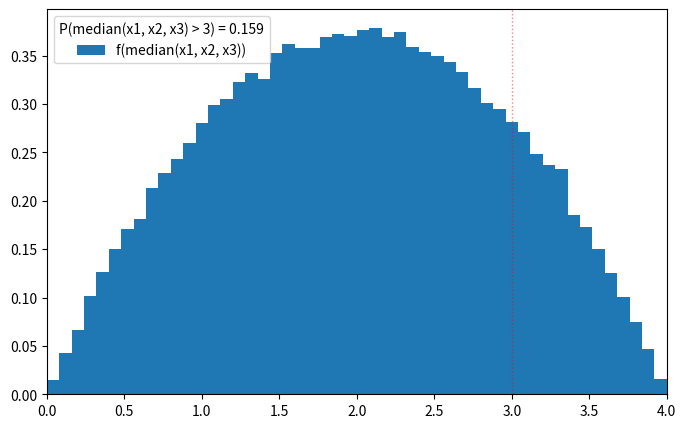

Here is the Python script that generated this plot:
"""
Median Probability
Given three random variables independently and identically distributed 
from a uniform distribution of 0 to 4, 
what is the probability that the median of them is greater than 3?
"""

import numpy as np
import matplotlib.pyplot as plt

N = 100000
P = 0

dist = []

for _ in range(N):
    values = np.random.uniform(0, 4, size=3)
    median = np.median(values)
    dist.append(median)

    if median > 3: 
        P +=1

print(f"Probability median(x1, x2, x3) > 3 = {P/N}")

fig, ax = plt.subplots(1, 1, figsize=(8, 5))
ax.hist(dist, bins=50, range=(0,4), density=True, label=f'f(median(x1, x2, x3))')
ax.axvline(3, lw=1, ls=':', color='red', alpha=0.5)

histogram = np.histogram(dist, bins=50, range=(0,4), density=True)
area_to_integrate = [y for y,x in zip(histogram[0], histogram[1][1:]) if x > 3]
p_med_3 = np.trapezoid(y=area_to_integrate, x=[val for val in histogram[1][1:] if val > 3])

ax.set_xlim(0, 4)
ax.legend(title=f"P(median(x1, x2, x3) > 3) = {round(p_med_3, 3)}")
plt.show()
